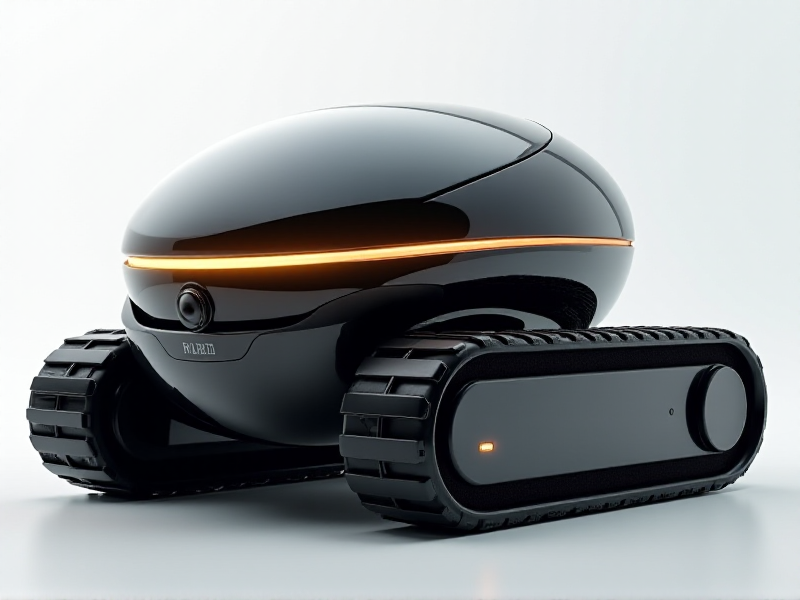
Generation parameters embedded in this image by AUTOMATIC1111 Stable Diffusion web UI or a fork of it (Forge, ...) (PNG 'parameters' text chunk):
A futuristic, capsule-shaped tracked robot with a streamlined glossy shell, a front-facing camera that tilts up and down, and a discreet Wi-Fi antenna slot
Steps: 20, Sampler: Euler, Schedule type: Simple, CFG scale: 1, Distilled CFG Scale: 3.5, Seed: 1785617539, Size: 800x600, Model hash: c161224931, Model: flux1-dev-bnb-nf4, Style Selector Enabled: True, Style Selector Randomize: False, Style Selector Style: base, Version: f2.0.1v1.10.1-previous-636-gb835f24a, Diffusion in Low Bits: bnb-nf4